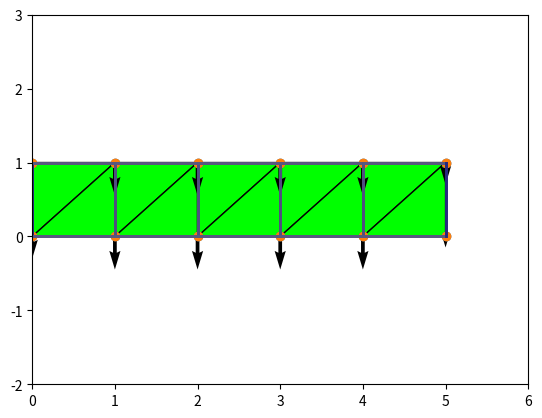

Here is the Python script that generated this plot: (Note: this script raises an exception after producing the figure.)
import numpy as np
from matplotlib import pyplot as plt
import sys

np.set_printoptions(suppress=True, edgeitems=10, linewidth=100000)

E = 3.7 * 1E6
v = 0.1
m = 50 * 3.1
c = 1.0

# Relates stress to strain
D = np.array([
    [1.0, v, 0.0],
    [v, 1.0, 0.0],
    [0.0, 0.0, 0.5 * (1 - v)]
])
D *= E / (1.0 - v * v)

fps = 250.
dt = 1 / fps
dt2 = dt * dt

coords = np.array([
    0, 1,
    0, 0,
    1, 1,
    1, 0,
    2, 1,
    2, 0,
    3, 1,
    3, 0,
    4, 1,
    4, 0,
    5, 1,
    5, 0,
], dtype=np.float64)

C = c * np.eye(len(coords))

fixed = np.array([
    1, 1,
    1, 1,
    0, 0,
    0, 0,
    0, 0,
    0, 0,
    0, 0,
    0, 0,
    0, 0,
    0, 0,
    0, 0,
    0, 0,
])
assert len(fixed) == len(coords)

def get_triangle(p0, p1, p2):
    return [
        2 * p0, 2 * p0 + 1,
        2 * p1, 2 * p1 + 1,
        2 * p2, 2 * p2 + 1
    ]

def get_triangles(from_i, to_i):
    l = []
    for i in range(from_i, to_i):
        l.append(get_triangle(i, i + 1, i + 2))
    return l

triangles = get_triangles(0, int(len(fixed) / 2 - 2))
u = np.zeros_like(coords)
u_dot = np.zeros_like(u)
u_dot_dot = np.zeros_like(u)
u_dot_dot[1::2] = -9.8

def M():
    triangle_volume = 1 * 1 * 1 / 2
    M = np.zeros((len(coords), len(coords)))
    for triangle in triangles:
        mass = triangle_volume * m / 6
        for pt in triangle:
            M[pt, pt] += mass
    return M

def area(triangle):
    displacements = coords[triangle]# + u[triangle]

    def x(i, j):
        i -= 1
        j -= 1
        return displacements[2 * i] - displacements[2 * j]
    def y(i, j):
        i -= 1
        j -= 1
        return displacements[2 * i + 1] - displacements[2 * j + 1]

    det_j = x(1, 3) * y(2, 3) - y(1, 3) * x(2, 3)
    return 0.5 * abs(det_j)


def b(triangle):
    displacements = coords[triangle] + u[triangle]

    def x(i, j):
        i -= 1
        j -= 1
        return displacements[2 * i] - displacements[2 *j]
    def y(i, j):
        i -= 1
        j -= 1
        return displacements[2 * i + 1] - displacements[2 * j + 1]

    det_j = x(1, 3) * y(2, 3) - y(1, 3) * x(2, 3)
    b = np.array([
        [y(2, 3), 0, y(3, 1), 0, y(1, 2), 0],
        [0, x(3, 2), 0, x(1, 3), 0, x(2, 1)],
        [x(3, 2), y(2, 3), x(1, 3), y(3, 1), x(2, 1), y(1, 2)],
    ])
    return b / det_j

def k(triangle):
    thickness = 1
    b_ = b(triangle)
    k = thickness * area(triangle) * b_.T.dot(D).dot(b_)
    return k

def gen_K():
    K = np.zeros([len(coords), len(coords)])
    for i, triangle in enumerate(triangles):
        local_k = k(triangle)
        for row in range(6):
            for col in range(6):
                K[triangle[col], triangle[row]] += local_k[row, col]
    return K

def generate_nonfixed_matrix(matrix):
    coords_map = []
    for i, is_fixed in enumerate(fixed):
        if is_fixed:
            continue
        coords_map.append(i)

    result = np.zeros((len(coords_map), len(coords_map)))
    for row_to, row_from in enumerate(coords_map):
        for col_to, col_from in enumerate(coords_map):
            result[row_to, col_to] = matrix[row_from, col_from]

    return result

def generate_full_vector(nonfixed_vector, result_vector):
    coords_map = []
    for i, is_fixed in enumerate(fixed):
        if is_fixed:
            continue
        coords_map.append(i)

    for from_i, to_i in enumerate(coords_map):
        result_vector[to_i] = nonfixed_vector[from_i]

    return result_vector

def generate_nonfixed_vector(full_vector):
    coords_map = []
    for i, is_fixed in enumerate(fixed):
        if is_fixed:
            continue
        coords_map.append(i)

    result = np.zeros(len(coords_map))
    for to_i, from_i in enumerate(coords_map):
        result[to_i] = full_vector[from_i]
    return result

def compute_energy(u, u_dot):
    kinetic_energy = 0.5 * u_dot.transpose().dot(M).dot(u_dot)
    strain_potential_energy = 0.5 * u.transpose().dot(K).dot(u)
    gravitational_potential_energy = 9.8 * np.sum(M.dot(u)[1::2])
    return kinetic_energy + strain_potential_energy + gravitational_potential_energy

def update_newmark(iteration):
    global u, u_dot, u_dot_dot
    K_nonfixed = generate_nonfixed_matrix(K)
    M_nonfixed = generate_nonfixed_matrix(M)
    C_nonfixed = generate_nonfixed_matrix(C)
    u_nonfixed = generate_nonfixed_vector(u)
    u_dot_nonfixed = generate_nonfixed_vector(u_dot)
    u_dot_dot_nonfixed = generate_nonfixed_vector(u_dot_dot)

    alpha = 0.5
    beta = 0.25 * (0.5 + alpha) ** 2.0

    n_1 = u_dot_nonfixed + (1 - alpha) * dt * u_dot_dot_nonfixed
    n_2 = u_nonfixed + u_dot_nonfixed * dt + (0.5 - beta) * dt * dt * u_dot_dot_nonfixed

    gravity = np.array([0 if i % 2 == 0 else -9.8 * M_nonfixed[i, i] for i in range(len(u_nonfixed))])
    rhs = gravity + M_nonfixed.dot(n_2 / (beta * dt2)) - C_nonfixed.dot(n_1 - n_2 * alpha / beta)

    u_next = np.linalg.inv(M_nonfixed / (beta * dt2) + C_nonfixed * alpha / (beta * dt) + K_nonfixed).dot(rhs)
    u_dot_dot_next = (u_next - n_2) / (beta * dt2)
    u_dot_next = n_1 + alpha * u_dot_dot_next * dt

    u = generate_full_vector(u_next, np.zeros_like(u))
    u_dot = generate_full_vector(u_dot_next, np.zeros_like(u_dot))
    u_dot_dot = generate_full_vector(u_dot_dot_next, np.zeros_like(u_dot_dot))

def update_hht(iteration):
    global u, u_dot, u_dot_dot
    K_nonfixed = generate_nonfixed_matrix(gen_K())
    M_nonfixed = generate_nonfixed_matrix(M)
    C_nonfixed = generate_nonfixed_matrix(C)
    u_nonfixed = generate_nonfixed_vector(u)
    u_dot_nonfixed = generate_nonfixed_vector(u_dot)
    u_dot_dot_nonfixed = generate_nonfixed_vector(u_dot_dot)

    alpha = 0.0#-1 / 3.0
    gamma = 0.5 * (1 - 2 * alpha)
    beta = 0.25 * (1 - alpha) ** 2

    n_1 = u_nonfixed + u_dot_nonfixed * dt + (0.5 - beta) * dt2 * u_dot_dot_nonfixed
    n_2 = u_dot_nonfixed + (1 - gamma) * dt * u_dot_dot_nonfixed

    gravity = np.array([0 if i % 2 == 0 else -9.8 * M_nonfixed[i, i] for i in range(len(u_nonfixed))])
    rhs = gravity + M_nonfixed.dot(n_1 / (beta * dt2)) - (1 + alpha) * C_nonfixed.dot(n_2 - n_1 * gamma / (beta + dt)) + alpha * C_nonfixed.dot(u_dot_nonfixed) + alpha * K_nonfixed.dot(u_nonfixed)

    u_next = np.linalg.inv(M_nonfixed / (beta * dt2) + (1 + alpha) * C_nonfixed * gamma / (beta * dt) + (1 + alpha) * K_nonfixed).dot(rhs)
    u_dot_dot_next = (u_next - n_1) / (beta * dt2)
    u_dot_next = n_2 + gamma * u_dot_dot_next * dt

    u = generate_full_vector(u_next, np.zeros_like(u))
    u_dot = generate_full_vector(u_dot_next, np.zeros_like(u_dot))
    u_dot_dot = generate_full_vector(u_dot_dot_next, np.zeros_like(u_dot_dot))

K = gen_K()
M = M()

def draw_triangles(u):
    points = coords + u
    forces = M.dot(u_dot_dot)

    for triangle in triangles:
        x1, y1, x2, y2, x3, y3 = points[triangle]

        stresses = D.dot(b(triangle)).dot(u[triangle])
        stress = np.linalg.norm(stresses[:2])

        def color(c):
            return max(min(c, 1.0), 0.0)
        max_stress = 10000
        red = color(stress / max_stress)
        green = color((max_stress - stress) / max_stress)

        plt.fill((x1, x2, x3), (y1, y2, y3), facecolor=(red, green, 0.0), edgecolor="black", linewidth=1, zorder=-10)

    plt.quiver(points[::2], points[1::2], forces[::2], forces[1::2], color="black")
    plt.scatter(points[::2], points[1::2])

def draw_k_matrix():
    points = coords + u
    max_element = np.max(K)
    for from_i in range(len(coords))[::2]:
        for to_i in range(len(coords))[::2]:
            if from_i == to_i: continue
            if abs(K[from_i, to_i]) < 1E-3: continue

            from_x = points[from_i]
            from_y = points[from_i + 1]
            to_x = points[to_i]
            to_y = points[to_i + 1]

            # print (f"element: {K[from_i, to_i]}, at from: {from_i} ({from_x}, {from_y}, to: {to_i}, {to_x}, {to_y}")

            element = abs(K[from_i, to_i])
            color = (element / max_element, element / max_element, 0.5)
            plt.plot((from_x, to_x), (from_y, to_y), color=color, linewidth=2)

    plt.scatter(points[::2], points[1::2])


def draw(i, u):
    plt.clf()
    print (f"Saving frame {i}")
    plt.xlim(min(coords[::2]), max(coords[::2]) + 1)
    plt.ylim(min(coords[1::2]) - 2, max(coords[1::2] + 2))
    draw_triangles(u)
    draw_k_matrix()

    if isinstance(i, int):
        plt.savefig(f"/tmp/{i:07}.png")
    else:
        plt.savefig(f"/tmp/{i}.png")

if __name__ == "__main__":
    draw("00_init", u)

    gravity = np.zeros_like(u)
    for i in range(len(gravity)):
        if i % 2 != 0:
            gravity[i] = -9.8 * M[i, i]

    ref_u = generate_full_vector(np.linalg.inv(generate_nonfixed_matrix(K)).dot(generate_nonfixed_vector(gravity)), np.zeros_like(u))
    draw("00_steady", ref_u)

    max_i = 5000
    if len(sys.argv) == 2:
        max_i = int(sys.argv[1])

    initial_energy = None

    for i in range(max_i):
        print (f"Generating frame {i}")
        update_newmark(i)
        if initial_energy is None:
            initial_energy = compute_energy(u, u_dot)
        print (f"Total Energy: initial: {initial_energy}, at {i}: {compute_energy(u, u_dot)}", )
        print (f"u: {u}")

        if i % int(1 / 30 * fps) == 0:
            draw(i, u)

        i += 1
